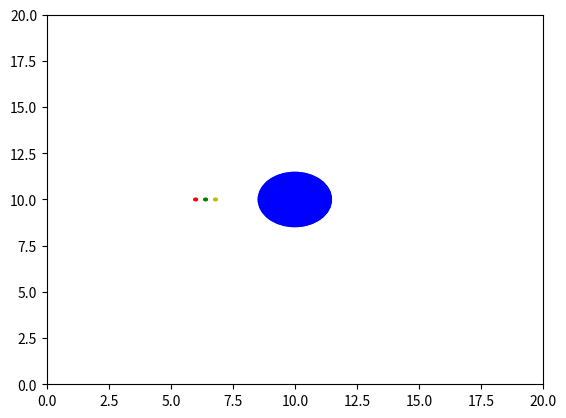

This chart was generated by the following Python code:
import numpy as np
import random
import math
from matplotlib import pyplot as plt
from matplotlib import animation
#
fig = plt.figure()
# fig.set_dpi(100)

ax = plt.axes(xlim=(0, 20), ylim=(0, 20))


earth = plt.Circle((1, -1), 1.5, fc='b')
earth.center = (10.0,10.0)
e_x = 10.0
e_y = 10.0

sat_list = []
sat1 = plt.Circle((1, -1), 0.1, fc='r')
sat_list.append(sat1)
sat2 = plt.Circle((1, -1), 0.1, fc='g')
sat_list.append(sat2)
sat3 = plt.Circle((1, -1), 0.1, fc='y')
sat_list.append(sat3)

# (a_x,a_y),(v_x,v_y),(x,y)
sat_stats = []
sat_stats.append([(0.0,0.0),(0.0,0.0),(0.0,0.0)])
sat_stats.append([(0.0,0.0),(0.0,0.0),(0.0,0.0)])
sat_stats.append([(0.0,0.0),(0.0,0.0),(0.0,0.0)])

Const = 10.0
t = 0.001

def get_r(coord):
    x,y = coord
    r = math.sqrt((x-e_x)**2 + (y-e_y)**2)
    return r

def get_a(r,coord):
    x,y = coord
    mag = Const/r**2
    d_x = e_x - x
    d_y = e_y - y
    a_x = d_x/r * mag
    a_y = d_y/r * mag
    return (a_x,a_y)

def get_v(v,a):
    v_x,v_y = v
    a_x,a_y = a
    v_x += a_x*t
    v_y += a_y*t
    return (v_x,v_y)

def get_x(v,coord):
    v_x,v_y = v
    x,y = coord
    x += v_x*t
    y += v_y*t
    return (x,y)

# =========================
def init():
    ax.add_patch(earth)
    start = 6.0
    i = 0
    for s in sat_list:
        s.center = (start,10)
        ax.add_patch(s)
        r = get_r(s.center)
        a = get_a(r,s.center)
        v = get_v((0.00000006,0.0),a)
        #l = get_v(v,s.center)
        sat_stats[i][0] = a #(-1 * (Const/abs(e_y - start)**2),0.0)       # initial acceleration
        sat_stats[i][1] = v #(0.0, -1 * math.sqrt(Const/(e_y - start))) # initial velocity
        sat_stats[i][2] = (start, 10)
        start += 0.4
        i += 1
    return earth, sat_list[0], sat_list[1], sat_list[2]

def animate(i):
    # must happen tick
    i = 0
    for s in sat_list:
        # get calculate the update
        s_v = sat_stats[i][1]
        r = get_r(s.center)
        a = get_a(r,s.center)
        v = get_v(s_v,a)
        l = get_x(v,s.center)
        s.center = l
        # propogate the update
        sat_stats[i][0] = a
        sat_stats[i][1] = v
        sat_stats[i][1] = l
        i += 1
    return earth, sat_list[0], sat_list[1], sat_list[2]

anim = animation.FuncAnimation(fig, animate,init_func=init,frames=1000,interval=20,blit=True)

plt.show()

# def getCoord():
#     x = random.uniform(0.0,20.0)
#     y = random.uniform(0.0,20.0)
#     return (x,y)

# ######
# #
# # Generate random units here
# #
# patch_list = []
# patch1 = plt.Circle((1, -1), 0.1, fc='y')
# patch_list.append(patch1)
# patch2 = plt.Circle((1, -1), 0.1, fc='r')
# patch_list.append(patch2)
# patch3 = plt.Circle((1, -1), 0.1, fc='g')
# patch_list.append(patch3)
# patch4 = plt.Circle((1, -1), 0.1, fc='b')
# patch_list.append(patch4)
# patch5 = plt.Circle((1, -1), 0.1, fc='y')
# patch_list.append(patch5)
# patch6 = plt.Circle((1, -1), 0.1, fc='r')
# patch_list.append(patch6)
# patch7 = plt.Circle((1, -1), 0.1, fc='g')
# patch_list.append(patch7)
# patch8 = plt.Circle((1, -1), 0.1, fc='b')
# patch_list.append(patch6)
#
# def get_centroid(p,d):
#     p_x, p_y = p.center
#     temp_list = []
#     for t in patch_list:
#         temp_x,temp_y = t.center
#         if (temp_x != p_x and temp_y != p_y):
#             mag = math.sqrt((p_x - temp_x)**2 + (p_y - temp_y)**2)
#             if mag <= d:
#                 temp_list.append(t)
#     x = 0.0
#     y = 0.0
#     for s in temp_list:
#         s_x, s_y = s.center
#         x += s_x
#         y += s_y
#     if len(temp_list) == 0:
#         return (10.0,10.0)
#     else:
#         x /= len(temp_list)
#         y /= len(temp_list)
#         return (x,y)
#
# def init():
#     for p in patch_list:
#         p.center = getCoord()
#         ax.add_patch(p)
#     return patch_list[0],patch_list[1],patch_list[2],patch_list[3],patch_list[4],patch_list[5],patch_list[6],patch_list[7]
#
# def animate(i):
#     move_speed = 0.05;
#     sense_dist = 6.5;
#     # print get_centroid()
#     for p in patch_list:
#         c_x, c_y = get_centroid(p,sense_dist)
#         x, y = p.center
#         d_x = c_x - x
#         d_y = c_y - y
#         mag = math.sqrt(d_x**2 + d_y**2)
#         m_x = (d_x / mag) * move_speed
#         m_y = (d_y / mag) * move_speed
#         x += m_x
#         y += m_y
#         p.center = (x, y)
#
#     return patch_list[0],patch_list[1],patch_list[2],patch_list[3],patch_list[4],patch_list[5],patch_list[6],patch_list[7]
#
# anim = animation.FuncAnimation(fig, animate,init_func=init,frames=250,interval=20,blit=True)
#
# anim.save('animation2.mp4', fps=30,
#           extra_args=['-vcodec', 'h264',
#                       '-pix_fmt', 'yuv420p'])
#
#
# plt.show()
